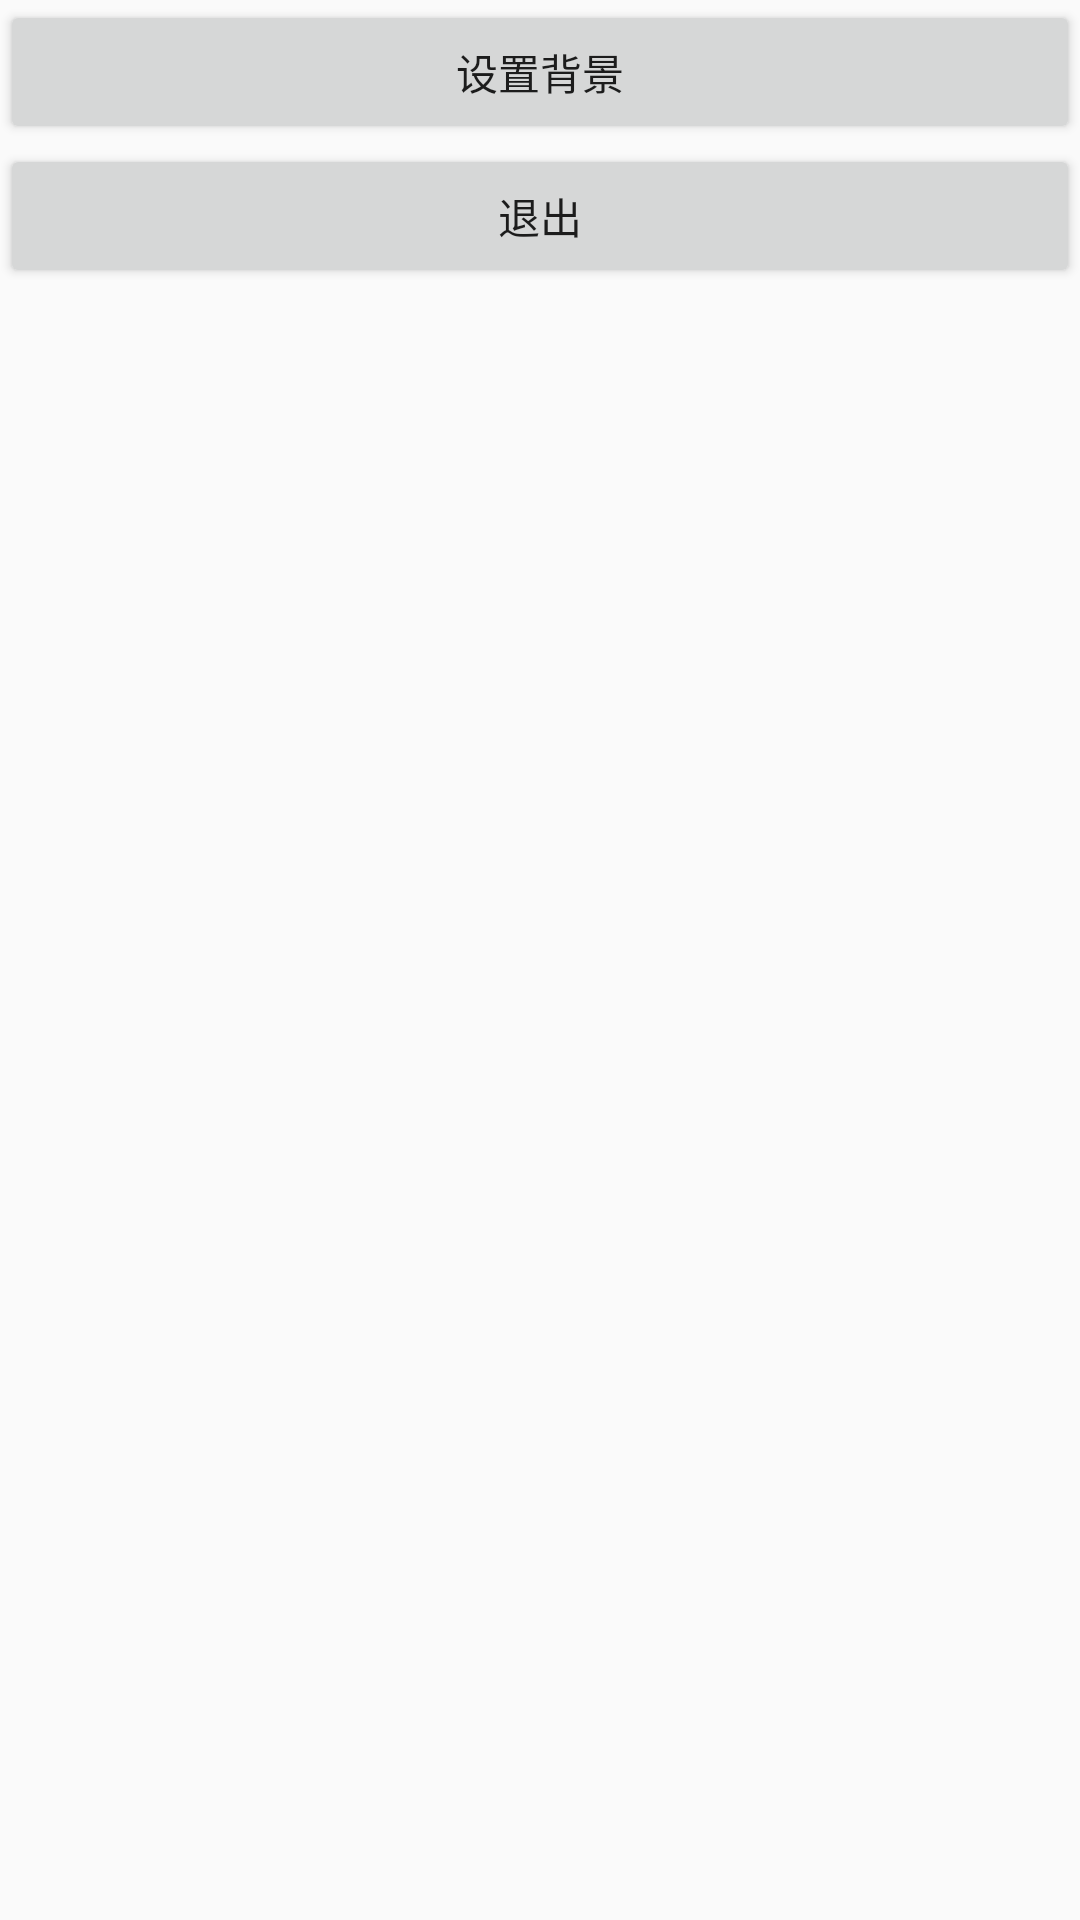

Produce the Android XML layout that renders to this screen, including the resource entries it uses.
<!-- AndroidManifest.xml: application theme Theme.Design.Light.NoActionBar -->
<!-- res/layout/rightdrawlayout.xml -->
<?xml version="1.0" encoding="utf-8"?>
<androidx.constraintlayout.widget.ConstraintLayout xmlns:android="http://schemas.android.com/apk/res/android"
    xmlns:app="http://schemas.android.com/apk/res-auto"
    xmlns:tools="http://schemas.android.com/tools"
    android:layout_width="match_parent"
    android:layout_height="match_parent"
    android:background="@color/color_white"
    android:id="@+id/draw_layout">


    <Button
        android:id="@+id/back_setting"
        android:layout_width="0dp"
        android:layout_height="48dp"
        android:text="设置背景"
        app:layout_constraintEnd_toEndOf="parent"
        app:layout_constraintHorizontal_bias="0.0"
        app:layout_constraintStart_toStartOf="parent"
        app:layout_constraintTop_toTopOf="parent" />

    <Button
        android:id="@+id/quite"
        android:layout_width="0dp"
        android:layout_height="48dp"
        android:text="退出"
        app:layout_constraintBottom_toBottomOf="parent"
        app:layout_constraintEnd_toEndOf="parent"
        app:layout_constraintHorizontal_bias="1.0"
        app:layout_constraintStart_toStartOf="parent"
        app:layout_constraintTop_toBottomOf="@+id/back_setting"
        app:layout_constraintVertical_bias="0.0" />
</androidx.constraintlayout.widget.ConstraintLayout>
<!-- resources referenced by this layout -->
<resources>

</resources>
